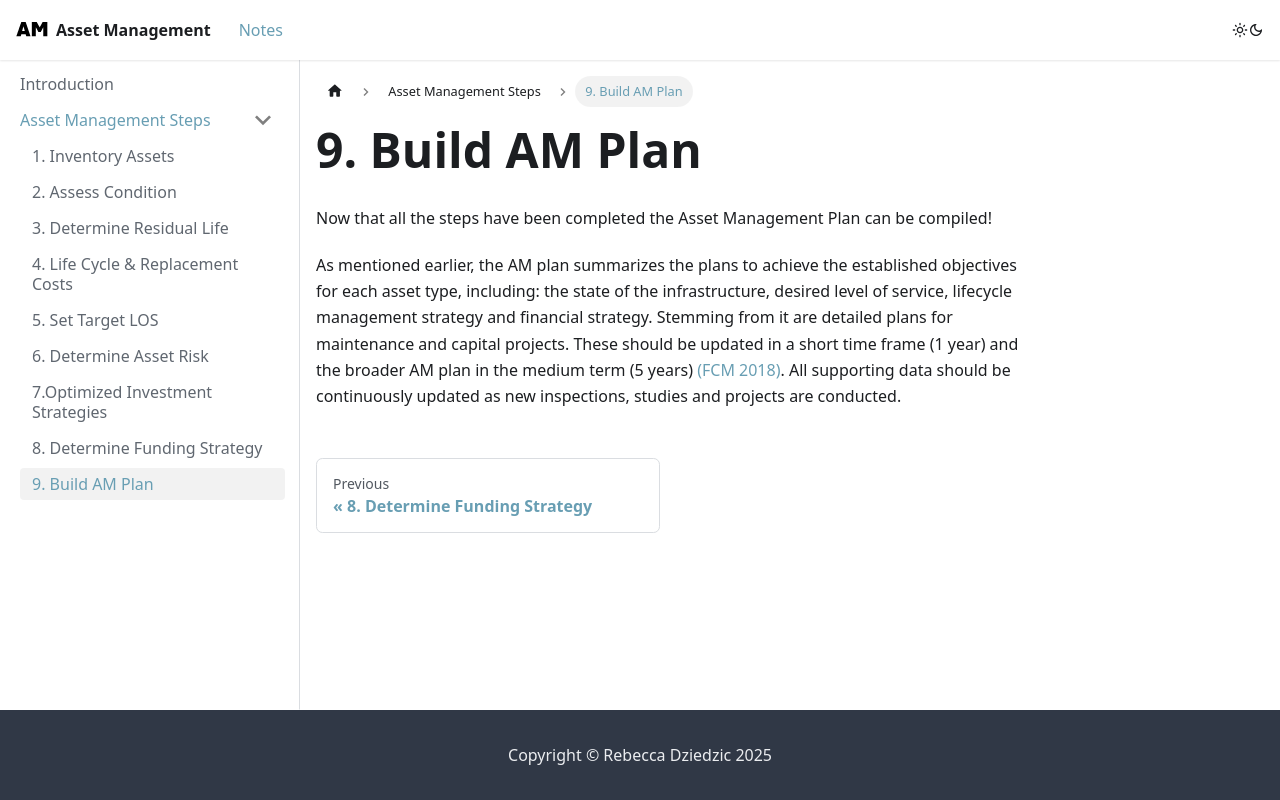

repository: UrbanLinks/AssetManagement · page: docs/AM Steps/BuildPlan/index.html · generator: docusaurus

---
sidebar_position: 9
---

# 9. Build AM Plan

Now that all the steps have been completed the Asset Management Plan can be compiled!

As mentioned earlier, the AM plan summarizes the plans to achieve the established objectives for each asset type, including: the state of the infrastructure, desired level of service, lifecycle management strategy and financial strategy. Stemming from it are detailed plans for maintenance and capital projects. These should be updated in a short time frame (1 year) and the broader AM plan in the medium term (5 years)
 [(FCM 2018)](https://fcm.ca/en/resources/mamp/guidebook-how-develop-asset-management-policy-and-strategy). All supporting data should be continuously updated as new inspections, studies and projects are conducted. 
